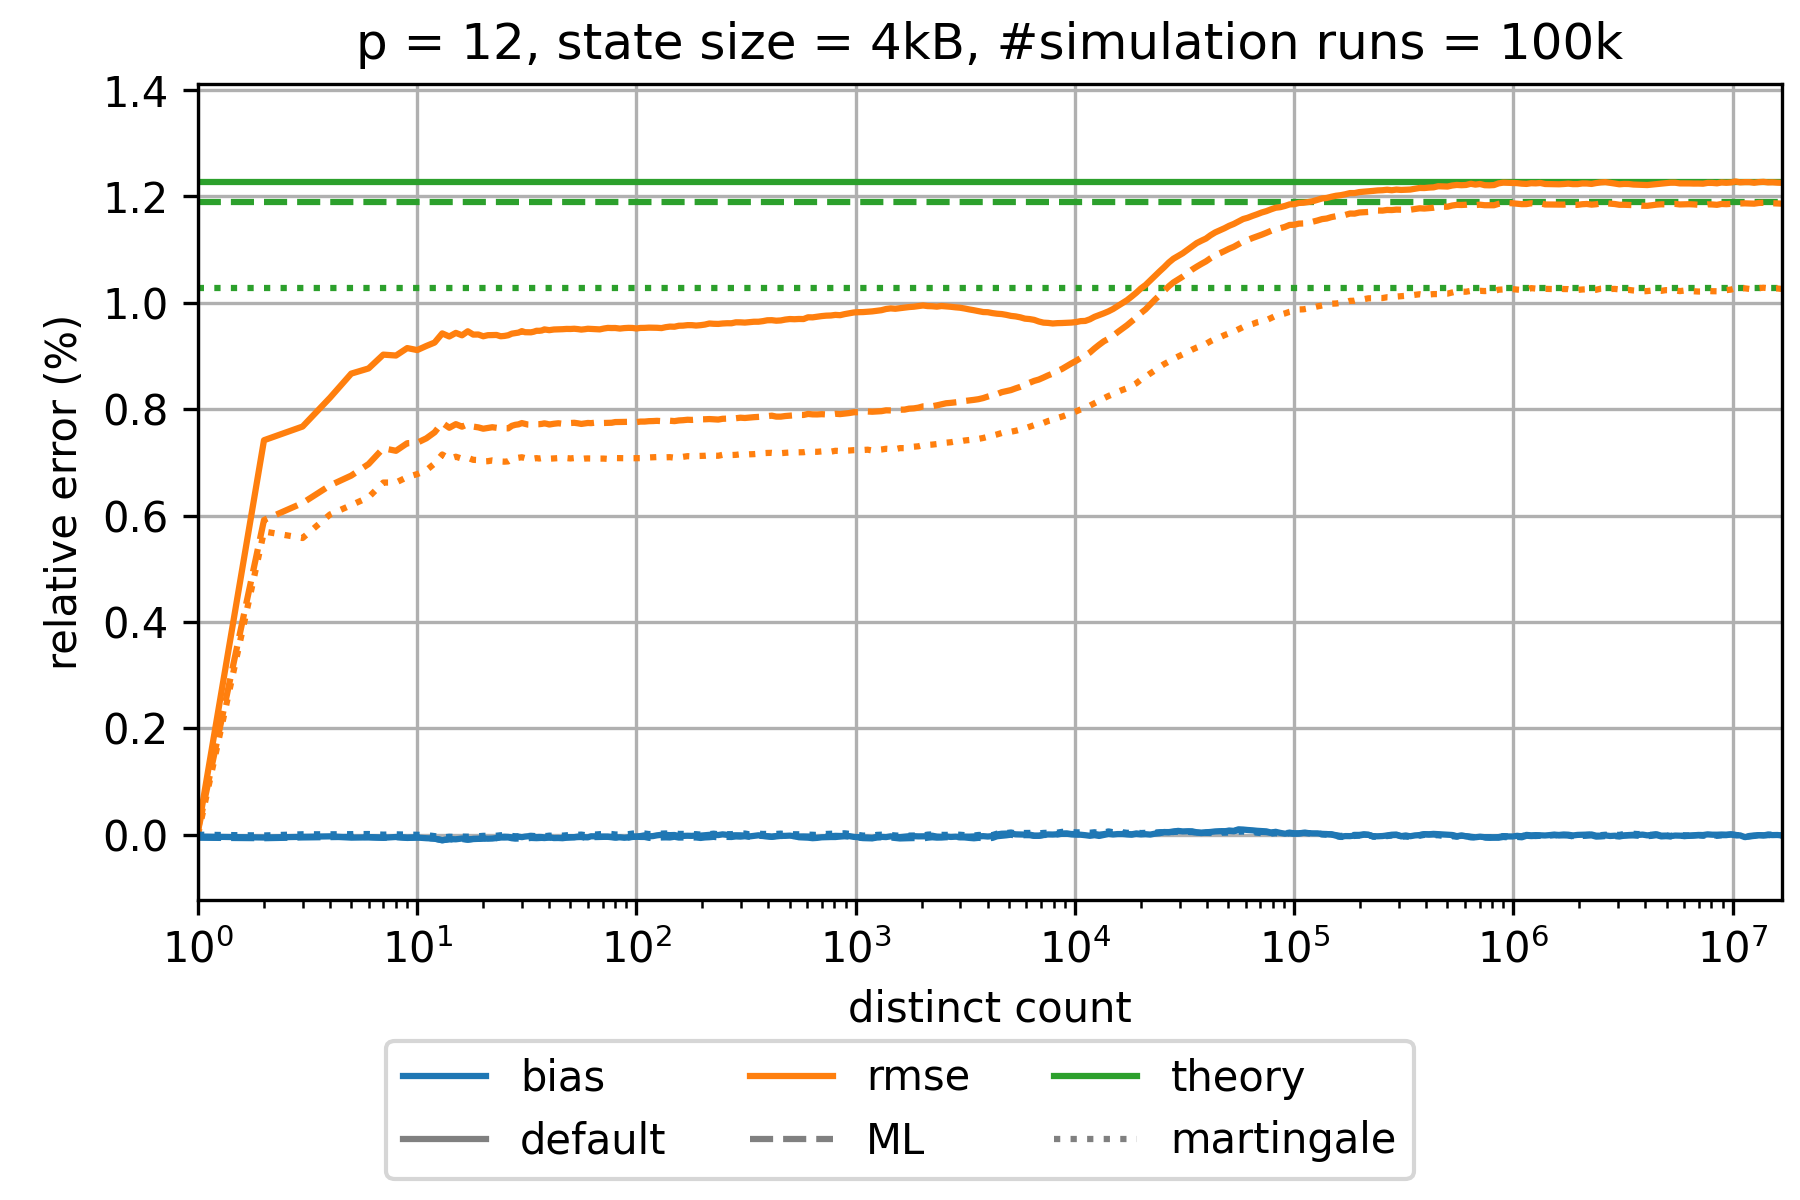

The table this chart was drawn from, first rows:
sketch_name=ultraloglog; p=12; num_cycles=100000
distinct count; relative bias default; relative rmse default; theoretical relative standard error defa…; relative bias martingale; relative rmse martingale; theoretical relative standard error mart…; relative bias small range corrected 1 GR…; relative rmse small range corrected 1 GR…; theoretical relative standard error smal…; relative bias small range corrected 4 GR…; relative rmse small range corrected 4 GR…; theoretical relative standard error smal…; relative bias maximum likelihood; relative rmse maximum likelihood; theoretical relative standard error maxi…
0.0; NaN; NaN; 0.01227; NaN; NaN; 0.01028; NaN; NaN; 0.01227; NaN; NaN; 0.01227; NaN; NaN; 0.01189
1.0; -3.444935518809638E-5; 7.962478454551443E-5; 0.01227; 0.0; 0.0; 0.01028; -3.8903899823323685E-6; 3.917584407094262E-6; 0.01227; -3.444935518809638E-5; 7.962478454551443E-5; 0.01227; -5.6586000787948886E-5; 7.299820857813166E-5; 0.01189
2.0; -5.3161397665506123E-5; 0.007417; 0.01227; -1.4131706778872779E-5; 0.005701; 0.01028; -4.682079254573683E-5; 0.009084; 0.01227; -5.3161397665506123E-5; 0.007417; 0.01227; -6.5505877590922E-5; 0.005917; 0.01189
3.0; -3.963104479425299E-5; 0.007674; 0.01227; 8.440918174373479E-6; 0.005578; 0.01028; -3.4219742453653325E-5; 0.00937; 0.01227; -3.963104479425299E-5; 0.007674; 0.01227; -5.110771545126155E-5; 0.006236; 0.01189
4.0; -3.0409364944684088E-5; 0.008216; 0.01227; 7.687149366471598E-6; 0.006021; 0.01028; -3.274473199820877E-5; 0.01; 0.01227; -3.0409364944684088E-5; 0.008216; 0.01227; -4.595591532133166E-5; 0.006567; 0.01189
5.0; -5.4856544824208675E-5; 0.008669; 0.01227; 1.155884323214295E-5; 0.006196; 0.01028; -4.536941628053216E-5; 0.01023; 0.01227; -5.4856544824208675E-5; 0.008669; 0.01227; -4.056442545202585E-5; 0.006752; 0.01189
6.0; -5.017559370319436E-5; 0.008767; 0.01227; 1.2739813981577606E-5; 0.006345; 0.01028; -1.6470083623286118E-5; 0.01012; 0.01227; -5.017559370319436E-5; 0.008767; 0.01227; -4.328054872761666E-5; 0.00697; 0.01189
7.0; -5.718773309328376E-5; 0.009026; 0.01227; 9.442216329362983E-7; 0.006621; 0.01028; -3.071151452012866E-5; 0.01042; 0.01227; -5.718773309328376E-5; 0.009026; 0.01227; -5.7532107091410525E-5; 0.007266; 0.01189
8.0; -4.2565598011928615E-5; 0.009009; 0.01227; 7.335323419108824E-6; 0.006622; 0.01028; -2.1044443386275192E-5; 0.01045; 0.01227; -4.2565598011928615E-5; 0.009009; 0.01227; -4.446794161661419E-5; 0.007218; 0.01189
9.0; -6.065144143197791E-5; 0.009149; 0.01227; 1.3580690728919187E-6; 0.006724; 0.01028; -3.846421681517862E-5; 0.01057; 0.01227; -6.065144143197791E-5; 0.009149; 0.01227; -5.51827754520483E-5; 0.007361; 0.01189
10.0; -5.369978430813286E-5; 0.009112; 0.01227; -1.2653180057499168E-6; 0.00678; 0.01028; -2.1533726758471724E-5; 0.01051; 0.01227; -5.369978430813286E-5; 0.009112; 0.01227; -5.0805359362921174E-5; 0.00737; 0.01189
11.0; -6.560121407438121E-5; 0.009189; 0.01227; -7.840416770600986E-6; 0.006851; 0.01028; -3.640821319487225E-5; 0.01059; 0.01227; -6.560121407438121E-5; 0.009189; 0.01227; -5.857157214275512E-5; 0.007452; 0.01189
12.0; -7.23686417240547E-5; 0.009253; 0.01227; -2.6534800898426535E-5; 0.00698; 0.01028; -2.489984801737116E-5; 0.01058; 0.01227; -7.23686417240547E-5; 0.009253; 0.01227; -7.482390523367276E-5; 0.007566; 0.01189
13.0; -1.0406229137236931E-4; 0.009425; 0.01227; -5.222947061825559E-5; 0.007149; 0.01028; -5.228826439033929E-5; 0.01074; 0.01227; -1.0406229137236931E-4; 0.009425; 0.01227; -1.0389822215623358E-4; 0.007745; 0.01189
14.0; -8.278247129646759E-5; 0.009367; 0.01227; -3.766819816201849E-5; 0.007067; 0.01028; -3.458373083923105E-5; 0.0107; 0.01227; -8.278247129646759E-5; 0.009367; 0.01227; -8.448315583508965E-5; 0.007651; 0.01189
15.0; -8.591981975028052E-5; 0.009435; 0.01227; -4.298209504148388E-5; 0.007107; 0.01028; -4.7315209858498414E-5; 0.0108; 0.01227; -8.591981975028052E-5; 0.009435; 0.01227; -9.357132024004747E-5; 0.007719; 0.01189
16.0; -7.150800807679915E-5; 0.009389; 0.01227; -3.50177109398222E-5; 0.00707; 0.01028; -3.3656616208707566E-5; 0.01077; 0.01227; -7.150800807679915E-5; 0.009389; 0.01227; -8.181946995525441E-5; 0.007672; 0.01189
17.0; -9.27717694380385E-5; 0.009465; 0.01227; -3.731606267148744E-5; 0.007087; 0.01028; -5.6311037415124625E-5; 0.01085; 0.01227; -9.27717694380385E-5; 0.009465; 0.01227; -9.208498791071789E-5; 0.007719; 0.01189
18.0; -7.781679126922007E-5; 0.009403; 0.01227; -2.925949040196736E-5; 0.007048; 0.01028; -3.863375497999802E-5; 0.01079; 0.01227; -7.781679126922007E-5; 0.009403; 0.01227; -8.164991530092425E-5; 0.007673; 0.01189
19.0; -7.766208472528374E-5; 0.009404; 0.01227; -2.882455219853099E-5; 0.007044; 0.01028; -3.758927995680897E-5; 0.01079; 0.01227; -7.766208472528374E-5; 0.009404; 0.01227; -7.786368811306468E-5; 0.007658; 0.01189
20.0; -7.087146347394834E-5; 0.009371; 0.01227; -2.1341354615712735E-5; 0.007018; 0.01028; -3.247849193534874E-5; 0.01078; 0.01227; -7.087146347394834E-5; 0.009371; 0.01227; -6.971956083820212E-5; 0.007633; 0.01189
21.0; -7.504270475140023E-5; 0.009392; 0.01227; -2.0690992097312268E-5; 0.007023; 0.01028; -3.290044712846682E-5; 0.0108; 0.01227; -7.504270475140023E-5; 0.009392; 0.01227; -7.054608652524512E-5; 0.007647; 0.01189
22.0; -7.186345792348106E-5; 0.009394; 0.01227; -2.3220166073581913E-5; 0.007038; 0.01028; -4.2324554418868315E-5; 0.01084; 0.01227; -7.186345792348106E-5; 0.009394; 0.01227; -7.074734347808092E-5; 0.007661; 0.01189
23.0; -6.240737213874503E-5; 0.009396; 0.01227; -1.8928872545976856E-5; 0.007029; 0.01028; -3.2802006940700526E-5; 0.01084; 0.01227; -6.240737213874503E-5; 0.009396; 0.01227; -6.32069386857787E-5; 0.00765; 0.01189
24.0; -4.168938555211972E-5; 0.009372; 0.01227; -1.034705313947373E-5; 0.007017; 0.01028; -2.9145481385652396E-6; 0.01081; 0.01227; -4.168938555211972E-5; 0.009372; 0.01227; -5.232262210695613E-5; 0.00764; 0.01189
25.0; -3.7622080994609084E-5; 0.009378; 0.01227; -1.0409827129545199E-5; 0.007014; 0.01028; -6.359778900502245E-6; 0.01083; 0.01227; -3.7622080994609084E-5; 0.009378; 0.01227; -5.273089074047331E-5; 0.007641; 0.01189
26.0; -4.057429953715373E-5; 0.009391; 0.01227; -1.0801399746297384E-5; 0.007019; 0.01028; -1.090354703356481E-5; 0.01085; 0.01227; -4.057429953715373E-5; 0.009391; 0.01227; -5.089632559672591E-5; 0.00764; 0.01189
27.0; -4.9901822106389755E-5; 0.00942; 0.01227; -2.3376173856020978E-5; 0.007061; 0.01028; -2.224362164111963E-5; 0.01089; 0.01227; -4.9901822106389755E-5; 0.00942; 0.01227; -6.572737720074909E-5; 0.007687; 0.01189
28.0; -4.7357565933540794E-5; 0.009432; 0.01227; -2.9282263519732072E-5; 0.007078; 0.01028; -2.6963016452702576E-5; 0.01092; 0.01227; -4.7357565933540794E-5; 0.009432; 0.01227; -7.325001656848743E-5; 0.007707; 0.01189
29.0; -3.663061503934067E-5; 0.009441; 0.01227; -2.9200671445009745E-5; 0.007087; 0.01028; -1.866507827991583E-5; 0.01092; 0.01227; -3.663061503934067E-5; 0.009441; 0.01227; -7.165686093458212E-5; 0.007716; 0.01189
30.0; -4.5709505557974626E-5; 0.009468; 0.01227; -3.343210282805588E-5; 0.007097; 0.01028; -2.6985002337432158E-5; 0.01094; 0.01227; -4.5709505557974626E-5; 0.009468; 0.01227; -8.04703899882645E-5; 0.007739; 0.01189
31.0; -3.506852726162721E-5; 0.009448; 0.01227; -2.731615129363325E-5; 0.007081; 0.01028; -1.825493116781208E-5; 0.01093; 0.01227; -3.506852726162721E-5; 0.009448; 0.01227; -7.309907232451198E-5; 0.007724; 0.01189
32.0; -2.895436953972852E-5; 0.009447; 0.01227; -2.5304598158798463E-5; 0.00707; 0.01028; -1.015503324484189E-5; 0.01092; 0.01227; -2.895436953972852E-5; 0.009447; 0.01227; -6.568190179479231E-5; 0.007711; 0.01189
33.0; -2.8830665191272443E-5; 0.009446; 0.01227; -2.0333476103133084E-5; 0.007063; 0.01028; -7.850851515175514E-6; 0.01091; 0.01227; -2.8830665191272443E-5; 0.009446; 0.01227; -6.0197309121704017E-5; 0.007708; 0.01189
34.0; -3.530871787829711E-5; 0.009457; 0.01227; -2.3876587818324926E-5; 0.007072; 0.01028; -1.2605149646217637E-5; 0.01092; 0.01227; -3.530871787829711E-5; 0.009457; 0.01227; -6.24608105582686E-5; 0.007713; 0.01189
35.0; -4.4433197356442976E-5; 0.009475; 0.01227; -2.776466246438457E-5; 0.00708; 0.01028; -2.1136576100299947E-5; 0.01093; 0.01227; -4.4433197356442976E-5; 0.009475; 0.01227; -6.46114150469036E-5; 0.007718; 0.01189
36.0; -4.1320335056894506E-5; 0.009474; 0.01227; -2.331631821384773E-5; 0.007073; 0.01028; -1.8754742486587167E-5; 0.01094; 0.01227; -4.1320335056894506E-5; 0.009474; 0.01227; -6.148553212017855E-5; 0.007718; 0.01189
37.0; -4.348811873760125E-5; 0.00948; 0.01227; -2.2869212134022466E-5; 0.007081; 0.01028; -1.9887211995982754E-5; 0.01094; 0.01227; -4.348811873760125E-5; 0.00948; 0.01227; -5.929509492100235E-5; 0.007724; 0.01189
38.0; -5.256790744461596E-5; 0.009501; 0.01227; -2.345961106738122E-5; 0.007083; 0.01028; -3.4242733800864536E-5; 0.01097; 0.01227; -5.256790744461596E-5; 0.009501; 0.01227; -6.281651877781682E-5; 0.007734; 0.01189
39.0; -4.712730475799631E-5; 0.009493; 0.01227; -2.3994198957847983E-5; 0.007082; 0.01028; -2.9476636860767126E-5; 0.01096; 0.01227; -4.712730475799631E-5; 0.009493; 0.01227; -5.9095438437785395E-5; 0.007725; 0.01189
40.0; -4.9655864024878715E-5; 0.009486; 0.01227; -1.743522083895036E-5; 0.007069; 0.01028; -3.2131195731952416E-5; 0.01095; 0.01227; -4.9655864024878715E-5; 0.009486; 0.01227; -5.343443552957032E-5; 0.007712; 0.01189
42.0; -6.28766655939924E-5; 0.009499; 0.01227; -2.118725193652249E-5; 0.007076; 0.01028; -4.6072858240179136E-5; 0.01096; 0.01227; -6.28766655939924E-5; 0.009499; 0.01227; -6.09217031202674E-5; 0.007726; 0.01189
44.0; -6.148504883275868E-5; 0.009502; 0.01227; -1.7642266901454657E-5; 0.007081; 0.01028; -2.6327607114063277E-5; 0.01094; 0.01227; -6.148504883275868E-5; 0.009502; 0.01227; -5.8303899803669224E-5; 0.007736; 0.01189
46.0; -6.564106530655766E-5; 0.009504; 0.01227; -1.6935777595059902E-5; 0.00708; 0.01028; -3.748807405444196E-5; 0.01095; 0.01227; -6.564106530655766E-5; 0.009504; 0.01227; -5.418737783316739E-5; 0.007726; 0.01189
48.0; -5.619214943778821E-5; 0.009509; 0.01227; -1.0950422574077213E-5; 0.007081; 0.01028; -2.690355963938213E-5; 0.01095; 0.01227; -5.619214943778821E-5; 0.009509; 0.01227; -4.820748140734713E-5; 0.007736; 0.01189
50.0; -5.2020906024181115E-5; 0.009508; 0.01227; -4.750144228955479E-6; 0.007074; 0.01028; -1.630162365305088E-5; 0.01095; 0.01227; -5.2020906024181115E-5; 0.009508; 0.01227; -4.653530180592982E-5; 0.007742; 0.01189
52.0; -4.53272238844824E-5; 0.009512; 0.01227; -9.575861022672064E-6; 0.007082; 0.01028; -1.4609736039763027E-5; 0.01097; 0.01227; -4.53272238844824E-5; 0.009512; 0.01227; -4.9130642338101504E-5; 0.007745; 0.01189
54.0; -3.5678695957028436E-5; 0.009506; 0.01227; -1.3018878432789284E-6; 0.007072; 0.01028; -4.523862710021977E-6; 0.01097; 0.01227; -3.5678695957028436E-5; 0.009506; 0.01227; -4.44317488390272E-5; 0.007735; 0.01189
56.0; -3.49847469092884E-5; 0.009497; 0.01227; 1.9691178476001347E-6; 0.007064; 0.01028; -6.760879895571145E-6; 0.01096; 0.01227; -3.49847469092884E-5; 0.009497; 0.01227; -4.3006911190188245E-5; 0.007723; 0.01189
58.0; -4.800096740708335E-5; 0.009504; 0.01227; -6.8723114879729665E-6; 0.007072; 0.01028; -1.3320820063781665E-5; 0.01096; 0.01227; -4.800096740708335E-5; 0.009504; 0.01227; -5.3877143853866535E-5; 0.007733; 0.01189
60.0; -4.932583673833593E-5; 0.009513; 0.01227; -1.484040117753781E-6; 0.007075; 0.01028; -2.4204136898849577E-5; 0.01098; 0.01227; -4.932583673833593E-5; 0.009513; 0.01227; -5.135887909501137E-5; 0.007741; 0.01189
62.0; -2.950825896718676E-5; 0.009509; 0.01227; 6.373721032387482E-6; 0.007074; 0.01028; -1.250707636612851E-5; 0.01099; 0.01227; -2.950825896718676E-5; 0.009509; 0.01227; -4.1157507415234835E-5; 0.007738; 0.01189
65.0; -3.024717115009762E-5; 0.009505; 0.01227; 3.7382159275484868E-6; 0.007078; 0.01028; -1.3569417960731814E-5; 0.01099; 0.01227; -3.024717115009762E-5; 0.009505; 0.01227; -4.430424819079428E-5; 0.007747; 0.01189
68.0; -3.636893657280604E-5; 0.009501; 0.01227; 1.0030546547065149E-5; 0.007072; 0.01028; -2.6495007867310346E-5; 0.01099; 0.01227; -3.636893657280604E-5; 0.009501; 0.01227; -4.311316175361542E-5; 0.007739; 0.01189
71.0; -3.5957922953451636E-5; 0.009517; 0.01227; 1.235837533831348E-5; 0.007071; 0.01028; -1.791032632753327E-5; 0.011; 0.01227; -3.5957922953451636E-5; 0.009517; 0.01227; -4.0140572537640994E-5; 0.00774; 0.01189
74.0; -4.006264543249028E-5; 0.009529; 0.01227; 1.86727844908278E-5; 0.007065; 0.01028; -2.6329418457735163E-5; 0.01101; 0.01227; -4.006264543249028E-5; 0.009529; 0.01227; -3.676548573580667E-5; 0.007743; 0.01189
77.0; -4.688522018345627E-5; 0.009526; 0.01227; 1.2806144720860012E-5; 0.007069; 0.01028; -3.599937774400499E-5; 0.01102; 0.01227; -4.688522018345627E-5; 0.009526; 0.01227; -4.040343791110378E-5; 0.007745; 0.01189
80.0; -5.421314348599871E-5; 0.009527; 0.01227; 4.434743247568873E-6; 0.007081; 0.01028; -4.478942308792537E-5; 0.01102; 0.01227; -5.421314348599871E-5; 0.009527; 0.01227; -4.823552371022961E-5; 0.007758; 0.01189
84.0; -4.830495162679995E-5; 0.009516; 0.01227; 3.01495933659806E-6; 0.00708; 0.01028; -3.5477499013797493E-5; 0.01101; 0.01227; -4.830495162679995E-5; 0.009516; 0.01227; -5.178226430688264E-5; 0.007759; 0.01189
... 253 more rows
